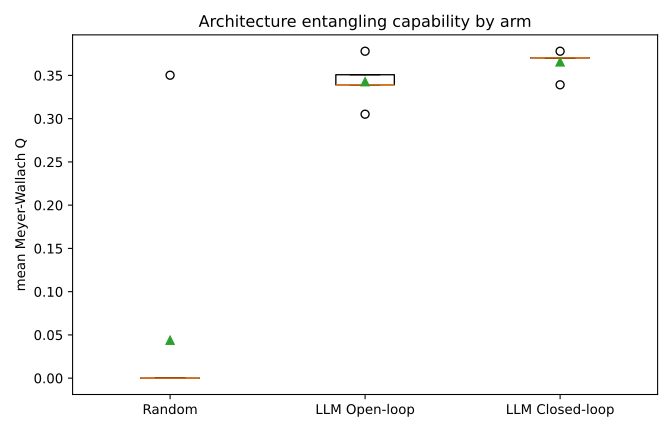

Values plotted in this chart, from the file beside it:
arm, entanglement_capability_mean
random, 0.3502
random, 0.0
random, 0.0
random, 8.881784197001252e-16
random, 0.0
random, 8.881784197001252e-16
random, 1.0103029524088925e-16
random, 6.94999613415348e-16
llm_open_loop, 0.3392
llm_open_loop, 0.3508
llm_open_loop, 0.3052
llm_open_loop, 0.378
llm_open_loop, 0.3508
llm_open_loop, 0.3392
llm_open_loop, 0.3392
llm_open_loop, 0.3392
llm_closed_loop, 0.3392
llm_closed_loop, 0.3703
llm_closed_loop, 0.3703
llm_closed_loop, 0.3703
llm_closed_loop, 0.378
